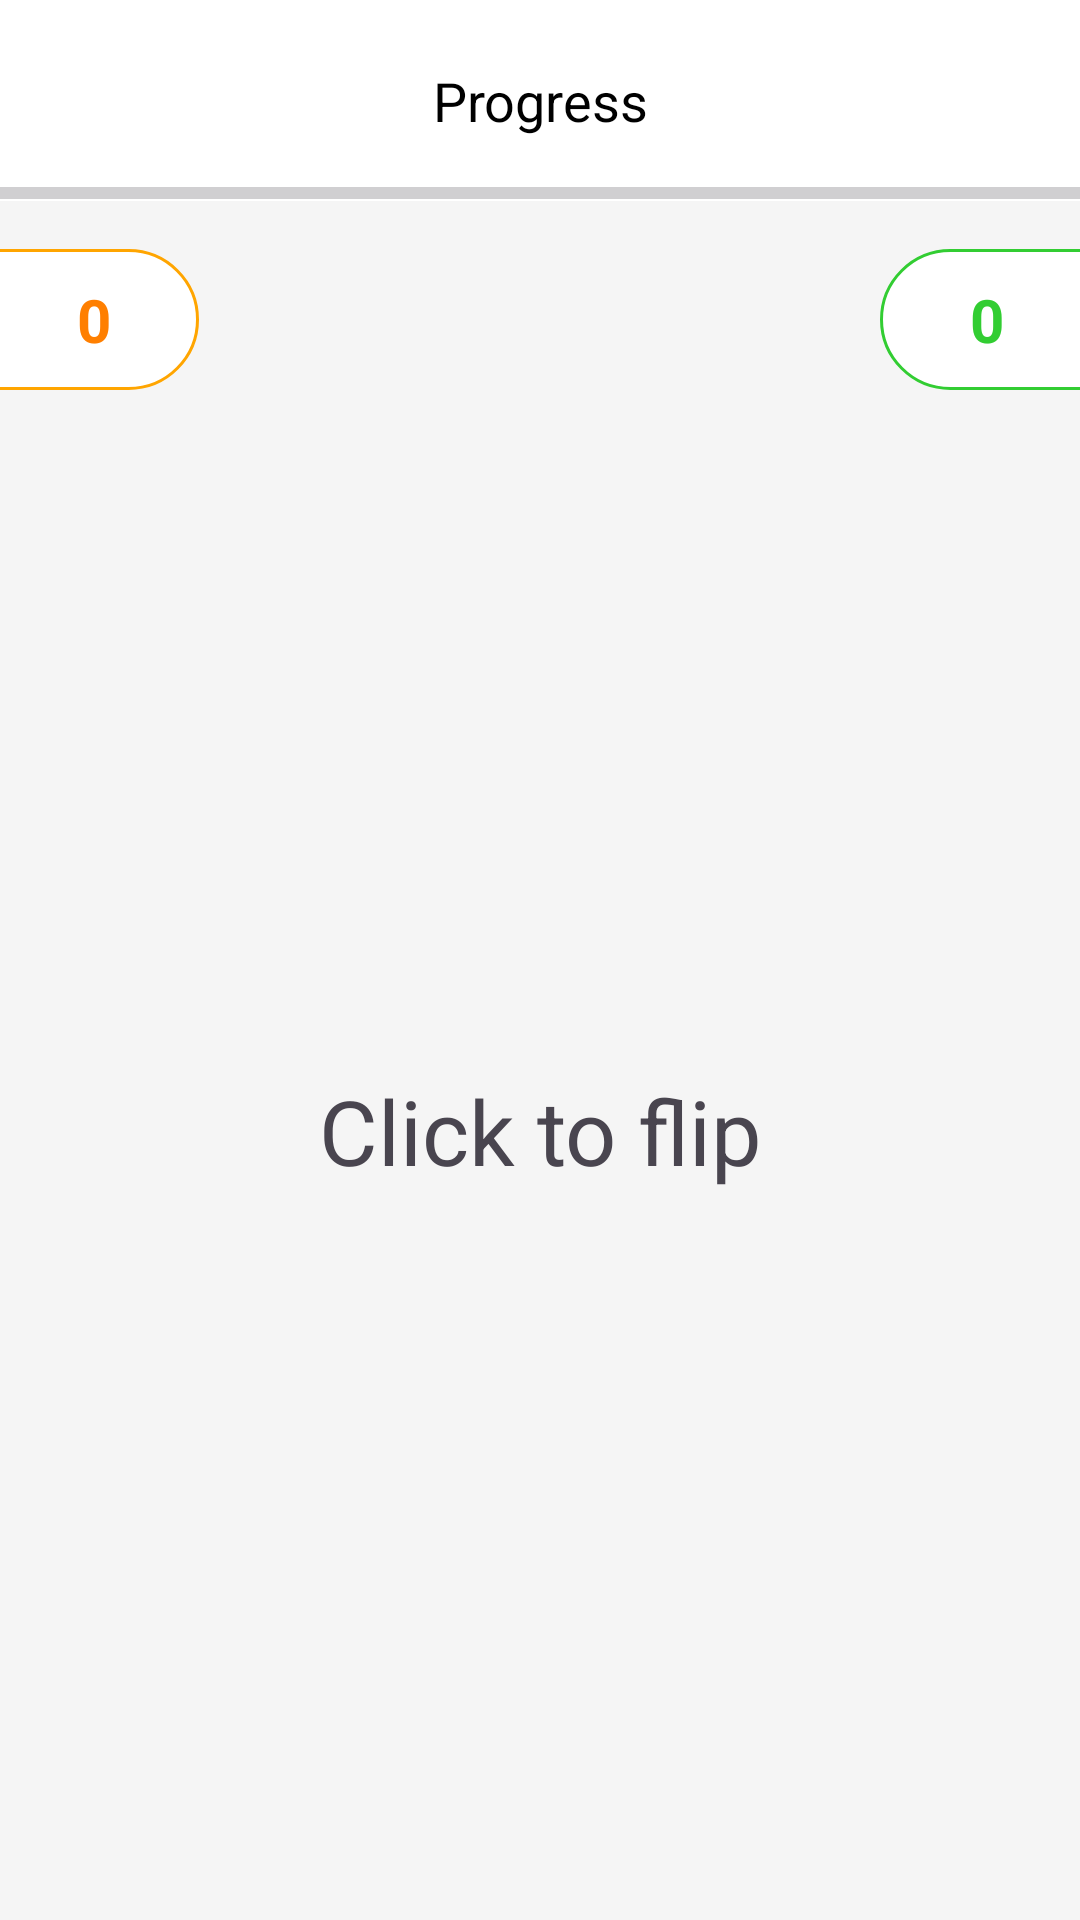

Layout XML and referenced resources for this Android screen:
<!-- AndroidManifest.xml: application theme Theme.FlashcardsApplication -->
<!-- res/layout/activity_flashcard.xml -->
<?xml version="1.0" encoding="utf-8"?>
<androidx.constraintlayout.widget.ConstraintLayout xmlns:android="http://schemas.android.com/apk/res/android"
    xmlns:app="http://schemas.android.com/apk/res-auto"
    xmlns:tools="http://schemas.android.com/tools"
    android:layout_width="match_parent"
    android:layout_height="match_parent"
    android:background="#F5F5F5">

    <androidx.constraintlayout.widget.ConstraintLayout
        android:id="@+id/topPanel"
        android:layout_width="0dp"
        android:layout_height="67dp"
        android:background="@color/white"
        app:layout_constraintTop_toTopOf="parent"
        app:layout_constraintStart_toStartOf="parent"
        app:layout_constraintEnd_toEndOf="parent">

        <TextView
            android:id="@+id/progress"
            android:layout_width="wrap_content"
            android:layout_height="wrap_content"
            android:text="Progress"
            android:textSize="18sp"
            android:textColor="#000000"
            app:layout_constraintTop_toTopOf="parent"
            app:layout_constraintBottom_toBottomOf="parent"
            app:layout_constraintStart_toStartOf="parent"
            app:layout_constraintEnd_toEndOf="parent"/>

        <ProgressBar
            android:id="@+id/progressBar"
            android:layout_width="match_parent"
            android:layout_height="5dp"
            android:layout_marginBottom="0dp"
            android:layout_marginStart="0dp"
            android:layout_marginEnd="0dp"
            android:max="100"
            android:progress="0"
            android:indeterminate="false"

            style="?android:attr/progressBarStyleHorizontal"
            app:layout_constraintBottom_toBottomOf="parent"
            app:layout_constraintStart_toStartOf="parent"
            app:layout_constraintEnd_toEndOf="parent" />
    </androidx.constraintlayout.widget.ConstraintLayout>

    <TextView
        android:id="@+id/unknownTextView"
        android:layout_width="wrap_content"
        android:layout_height="wrap_content"
        android:layout_marginStart="-5dp"
        android:layout_marginTop="16dp"
        android:layout_marginBottom="16dp"
        android:background="@drawable/right_rounded_background"
        android:gravity="center"
        android:paddingStart="30sp"
        android:paddingTop="10sp"
        android:paddingEnd="30sp"
        android:paddingBottom="10sp"
        android:text="0"
        android:textColor="#FF7F00"
        android:textSize="20sp"
        android:textStyle="bold"
        app:layout_constraintTop_toBottomOf="@id/topPanel"
        app:layout_constraintBottom_toTopOf="@id/textView"
        app:layout_constraintStart_toStartOf="parent" />

    <TextView
        android:id="@+id/knownTextView"
        android:layout_width="wrap_content"
        android:layout_height="wrap_content"
        android:layout_marginEnd="-5dp"
        android:layout_marginTop="16dp"
        android:layout_marginBottom="16dp"
        android:background="@drawable/left_rounded_background"
        android:gravity="center"
        android:paddingStart="30sp"
        android:paddingTop="10sp"
        android:paddingEnd="30sp"
        android:paddingBottom="10sp"
        android:text="0"
        android:textColor="#32CD32"
        android:textSize="20sp"
        android:textStyle="bold"
        app:layout_constraintTop_toBottomOf="@id/topPanel"
        app:layout_constraintBottom_toTopOf="@id/textView"
        app:layout_constraintEnd_toEndOf="parent" />

    <TextView
        android:id="@+id/textView"
        android:layout_width="0dp"
        android:layout_height="0dp"
        android:layout_marginStart="32dp"
        android:layout_marginEnd="32dp"
        android:layout_marginBottom="32dp"
        android:background="@drawable/rounded_background"
        android:clickable="true"
        android:focusable="true"
        android:gravity="center"
        android:text="Click to flip"
        android:textSize="30sp"
        app:layout_constraintTop_toBottomOf="@id/knownTextView"
        app:layout_constraintBottom_toBottomOf="parent"
        app:layout_constraintStart_toStartOf="parent"
        app:layout_constraintEnd_toEndOf="parent" />

</androidx.constraintlayout.widget.ConstraintLayout>
<!-- resources referenced by this layout -->
<resources>
  <!-- drawable left_rounded_background (drawable) -->
  <shape xmlns:android="http://schemas.android.com/apk/res/android"
      android:shape="rectangle">
      <solid android:color="@color/white" />
  
      
      <stroke
          android:width="1dp"
          android:color="#32CD32" /> 
  
      
      <corners
          android:topLeftRadius="40dp"
          android:bottomLeftRadius="40dp"
          android:topRightRadius="0dp"
          android:bottomRightRadius="0dp" />
  </shape>
  <!-- drawable right_rounded_background (drawable) -->
  <shape xmlns:android="http://schemas.android.com/apk/res/android"
      android:shape="rectangle">
      <solid android:color="@color/white" />
  
      <stroke
          android:width="1dp"
          android:color="#FFA500" /> 
  
      <corners
          android:topRightRadius="40dp"
          android:bottomRightRadius="40dp"
          android:topLeftRadius="0dp"
          android:bottomLeftRadius="0dp" />
  </shape>
  <style name="Theme.FlashcardsApplication" parent="Base.Theme.FlashcardsApplication" />
  <style name="Base.Theme.FlashcardsApplication" parent="Theme.Material3.DayNight.NoActionBar">
          
          
      </style>
  <!-- not gathered from this repository: default colours our renderer supplied (Android Studio template values) -->
  <color name="white">#FFFFFFFF</color>
</resources>
